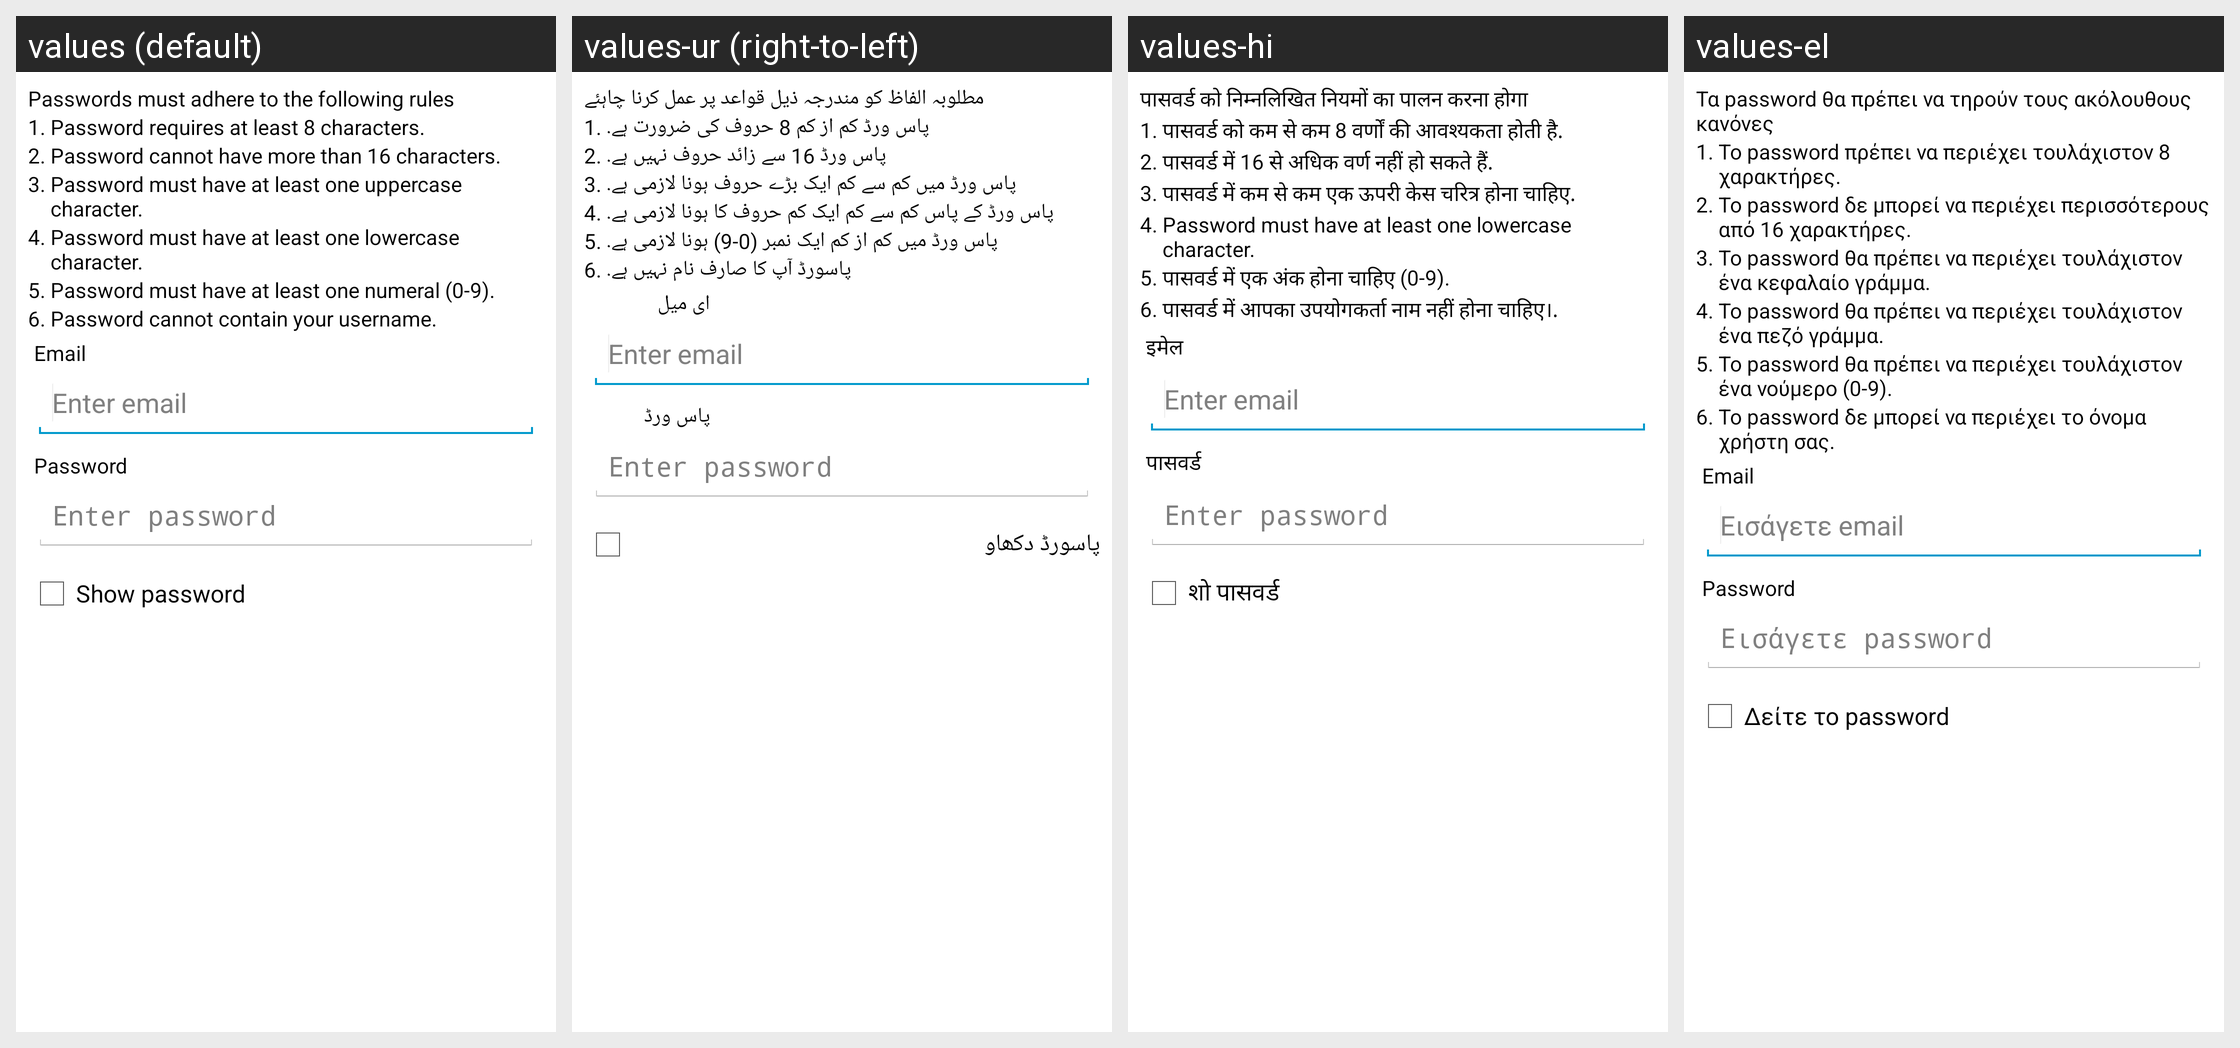

Translations of the strings shown on this Android screen, per locale in the grid:
Android screen res/layout/register.xml rendered under 4 locales, left to right: values (default), values-ur (right-to-left), values-hi, values-el. Device: Nexus 5 (rendered at 1080×1920; each locale shown at half size, 540×960, under a caption strip naming it); theme AppTheme.
Other locales in the repository, not shown: values-es, values-es-rUS, values-ja, values-vi, values-zh-rCN, values-zh-rTW.
Strings drawn on this screen, with the default value and each locale's value (text and hints the layout hard-codes, and strings that could not be matched under every locale, appear in the picture but are not listed):

passwords_must_adhere_
  values: Passwords must adhere to the following rules
  values-ur: مطلوبہ الفاظ کو مندرجہ ذیل قواعد پر عمل کرنا چاہئے
  values-hi: पासवर्ड को निम्नलिखित नियमों का पालन करना होगा
  values-el: Τα password θα πρέπει να τηρούν τους ακόλουθους κανόνες

password_requires_at_least_8_characters
  values: Password requires at least 8 characters.
  values-ur: پاس ورڈ کم از کم 8 حروف کی ضرورت ہے.
  values-hi: पासवर्ड को कम से कम 8 वर्णों की आवश्यकता होती है.
  values-el: Το password πρέπει να περιέχει τουλάχιστον 8 χαρακτήρες.

password_cannot_have_more_than_16_characters
  values: Password cannot have more than 16 characters.
  values-ur: پاس ورڈ 16 سے زائد حروف نہیں ہے.
  values-hi: पासवर्ड में 16 से अधिक वर्ण नहीं हो सकते हैं.
  values-el: Το password δε μπορεί να περιέχει περισσότερους από 16 χαρακτήρες.

password_must_have_at_least_one_uppercase_character
  values: Password must have at least one uppercase character.
  values-ur: پاس ورڈ میں کم سے کم ایک بڑے حروف ہونا لازمی ہے.
  values-hi: पासवर्ड में कम से कम एक ऊपरी केस चरित्र होना चाहिए.
  values-el: Το password θα πρέπει να περιέχει τουλάχιστον ένα κεφαλαίο γράμμα.

password_must_have_at_least_one_lowercase_character
  values: Password must have at least one lowercase character.
  values-ur: پاس ورڈ کے پاس کم سے کم ایک کم حروف کا ہونا لازمی ہے.
  values-hi: Password must have at least one lowercase character.
  values-el: Το password θα πρέπει να περιέχει τουλάχιστον ένα πεζό γράμμα.

password_must_have_at_least_one_numeral_
  values: Password must have at least one numeral (0-9).
  values-ur: پاس ورڈ میں کم از کم ایک نمبر (0-9) ہونا لازمی ہے.
  values-hi: पासवर्ड में एक अंक होना चाहिए (0-9).
  values-el: Το password θα πρέπει να περιέχει τουλάχιστον ένα νούμερο (0-9).

password_cannot_contain_your_username
  values: Password cannot contain your username.
  values-ur: پاسورڈ آپ کا صارف نام نہیں ہے.
  values-hi: पासवर्ड में आपका उपयोगकर्ता नाम नहीं होना चाहिए।.
  values-el: Το password δε μπορεί να περιέχει το όνομα χρήστη σας.

email
  values: Email
  values-ur: ای میل
  values-hi: इमेल
  values-el: Email

enter_email
  values: Enter email
  values-ur: Enter email
  values-hi: Enter email
  values-el: Εισάγετε email

password
  values: Password
  values-ur: پاس ورڈ
  values-hi: पासवर्ड
  values-el: Password

enter_password
  values: Enter password
  values-ur: Enter password
  values-hi: Enter password
  values-el: Εισάγετε password

show_password
  values: Show password
  values-ur: پاسورڈ دکھاو
  values-hi: शो पासवर्ड
  values-el: Δείτε το password
